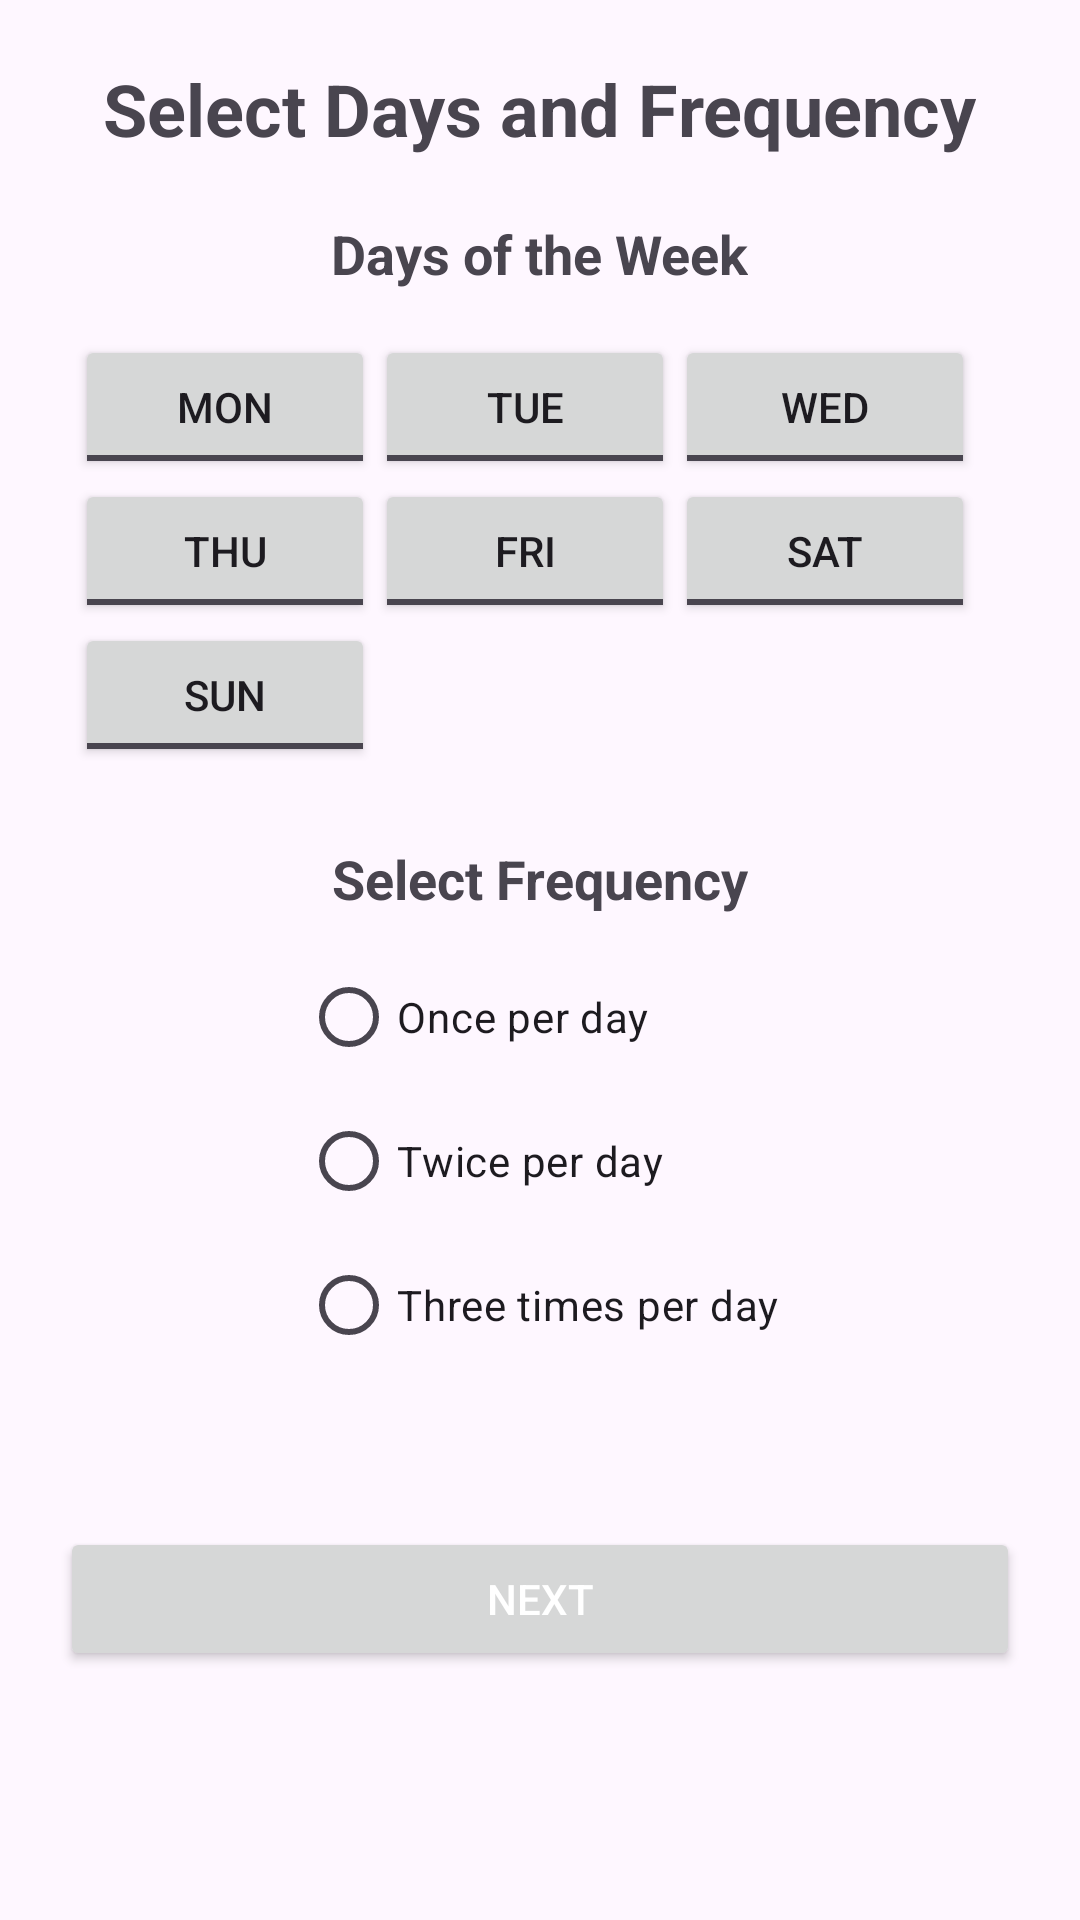

The Android layout XML behind this screen, and the referenced resources:
<!-- AndroidManifest.xml: application theme Theme.MedMate -->
<!-- res/layout/activity_medicine_days.xml -->
<?xml version="1.0" encoding="utf-8"?>
<ScrollView
    xmlns:android="http://schemas.android.com/apk/res/android"
    android:layout_width="match_parent"
    android:layout_height="match_parent"
    android:padding="20dp">

    <LinearLayout
        android:layout_width="match_parent"
        android:layout_height="wrap_content"
        android:orientation="vertical"
        android:gravity="center">

        <TextView
            android:layout_width="wrap_content"
            android:layout_height="wrap_content"
            android:text="Select Days and Frequency"
            android:textSize="24sp"
            android:textStyle="bold"
            android:gravity="center"
            android:layout_marginBottom="20dp"/>

        <TextView
            android:layout_width="wrap_content"
            android:layout_height="wrap_content"
            android:text="Days of the Week"
            android:textSize="18sp"
            android:textStyle="bold"
            android:layout_marginBottom="10dp"/>

        <GridLayout
            android:layout_width="match_parent"
            android:layout_height="wrap_content"
            android:columnCount="3"
            android:rowCount="3"
            android:layout_marginBottom="20dp"
            android:padding="5dp"
            android:orientation="horizontal">

            <ToggleButton
                android:id="@+id/toggleMonday"
                android:layout_width="100dp"
                android:layout_height="wrap_content"
                android:textOn="Mon"
                android:textOff="Mon"/>

            <ToggleButton
                android:id="@+id/toggleTuesday"
                android:layout_width="100dp"
                android:layout_height="wrap_content"
                android:textOn="Tue"
                android:textOff="Tue"/>

            <ToggleButton
                android:id="@+id/toggleWednesday"
                android:layout_width="100dp"
                android:layout_height="wrap_content"
                android:textOn="Wed"
                android:textOff="Wed"/>

            <ToggleButton
                android:id="@+id/toggleThursday"
                android:layout_width="100dp"
                android:layout_height="wrap_content"
                android:textOn="Thu"
                android:textOff="Thu"/>

            <ToggleButton
                android:id="@+id/toggleFriday"
                android:layout_width="100dp"
                android:layout_height="wrap_content"
                android:textOn="Fri"
                android:textOff="Fri"/>

            <ToggleButton
                android:id="@+id/toggleSaturday"
                android:layout_width="100dp"
                android:layout_height="wrap_content"
                android:textOn="Sat"
                android:textOff="Sat"/>

            <ToggleButton
                android:id="@+id/toggleSunday"
                android:layout_width="100dp"
                android:layout_height="wrap_content"
                android:textOn="Sun"
                android:textOff="Sun"/>
        </GridLayout>

        <TextView
            android:layout_width="wrap_content"
            android:layout_height="wrap_content"
            android:text="Select Frequency"
            android:textSize="18sp"
            android:textStyle="bold"
            android:layout_marginBottom="10dp"/>

        <RadioGroup
            android:id="@+id/radioGroupFrequency"
            android:layout_width="wrap_content"
            android:layout_height="wrap_content"
            android:orientation="vertical"
            android:layout_marginBottom="20dp">

            <RadioButton
                android:id="@+id/radioOnce"
                android:layout_width="wrap_content"
                android:layout_height="wrap_content"
                android:text="Once per day"/>

            <RadioButton
                android:id="@+id/radioTwice"
                android:layout_width="wrap_content"
                android:layout_height="wrap_content"
                android:text="Twice per day"/>

            <RadioButton
                android:id="@+id/radioThrice"
                android:layout_width="wrap_content"
                android:layout_height="wrap_content"
                android:text="Three times per day"/>
        </RadioGroup>

        <Button
            android:id="@+id/btnNext"
            android:layout_width="match_parent"
            android:layout_height="wrap_content"
            android:text="Next"
            android:layout_marginTop="30dp"
            android:textColor="@android:color/white"/>
    </LinearLayout>
</ScrollView>
<!-- resources referenced by this layout -->
<resources>
  <style name="Theme.MedMate" parent="Base.Theme.MedMate" />
  <style name="Base.Theme.MedMate" parent="Theme.Material3.DayNight.NoActionBar">
        <item name="android:windowContentTransitions">true</item>
      </style>
</resources>
